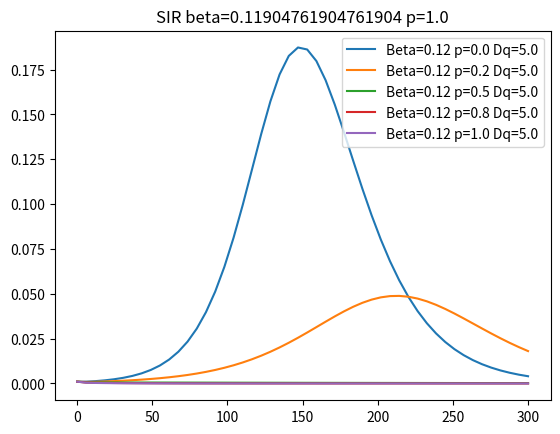

Python code for this plot:
#-*- coding:utf-8 -*-

import numpy as np
from scipy.integrate import odeint
import matplotlib.pyplot as plt

def sir(v, t, r0):
    x = v[0]
    y = v[1]
    r = r0
    if t > 4:
        r=r0*0.41
    dxdt = r * (1 - x - y) * x - x
    dydt = x

    return [dxdt, dydt]

def seiqr(v,t,beta, p, f, yq, yr, yqr):
    s = v[0]
    e = v[1]
    i = v[2]
    q = v[3]
    r = v[4]

    dsdt = - beta * i * s
    dedt = beta * i * s - f * e
    didt = f * e - p * yq * i - (1-p) * yr * i
    dqdt = p * yq * i - yqr * q
    drdt = (1-p) * yr * i + yqr * q
    return [dsdt, dedt, didt, dqdt, drdt]

def main():
    # 初期状態
    de = 5.0  # exposure to infection
    dq = 5.0  # duration of infectious until quarantine
    dr = 21.0 # duration of infectiousness until recovery
    dqr =10.0 # time-lag between diagnosis to recovery

    f   = 1 / de
    yq  = 1 / dq
    yr  = 1 / dr
    yqr = 1 / dqr

    beta = 1.3
    r0 = 2.5  # = beta / r
    beta = r0 * yr
    p = 0.5

    x0 = [
        0.999, # s
        0.0,   # e
        0.001,  # i
        0.0,    # q
        0.0     # r
    ]
    
    params = []
    for p in (0.0, 0.2, 0.5, 0.8, 1.0):
        params.append( (beta, p, f, yq, yr, yqr) )

    # 計算するインターバル
    # 引数は、「開始時刻」、「終了時刻」、「刻み」の順
    # t = np.arange(0, 10, 0.1)
    t = np.linspace(0.0, 300.0, 50)

    # 積分する
    # x = odeint(f, x0, t)

    vl = []
    for ppx in params:
        v = odeint(seiqr, x0, t, args = ppx ) 
        vl.append(v)

        print(v)
        s = v[:,0]
        e = v[:,1]
        i = v[:,2]
        q = v[:,3]
        r = v[:,4]
        
        plt.plot(t, i, label='Beta={:.2f} p={} Dq={}'.format(ppx[0], ppx[1], 1/ppx[3] ))

    plt.legend()
    plt.title('SIR beta={} p={}'.format(beta, p))
    plt.show()

def main2():
    # 初期状態
    x0 = [
        0.0001,    # 第一式の初期条件
        0     # 第二式の初期条件
    ]

    # 計算するインターバル
    # 引数は、「開始時刻」、「終了時刻」、「刻み」の順
    # t = np.arange(0, 10, 0.1)
    t = np.linspace(1.0, 300.0, 1000)

    # 積分する
    # x = odeint(f, x0, t)
    r0 = 2.5
    v = odeint(sir, x0, t, args = (r0,) )

    # 結果を表示する（とりあえずそのまま print）
    print(v)

    x = v[:,0]
    y = v[:,1]

    o = []
    pre = 0
    for v in x:
        newval = v + pre
        o.append(newval)
        pre = newval
    plt.plot(t, x, label='infected')
    # plt.plot(t, y, label='recovered')
    # plt.plot(t, x+y, label='total')
    # plt.plot(t, o, label='total')

    plt.legend()
    plt.title('SIR R0={}'.format(r0))
    plt.show()
    
if __name__ == '__main__':
    main()
    
